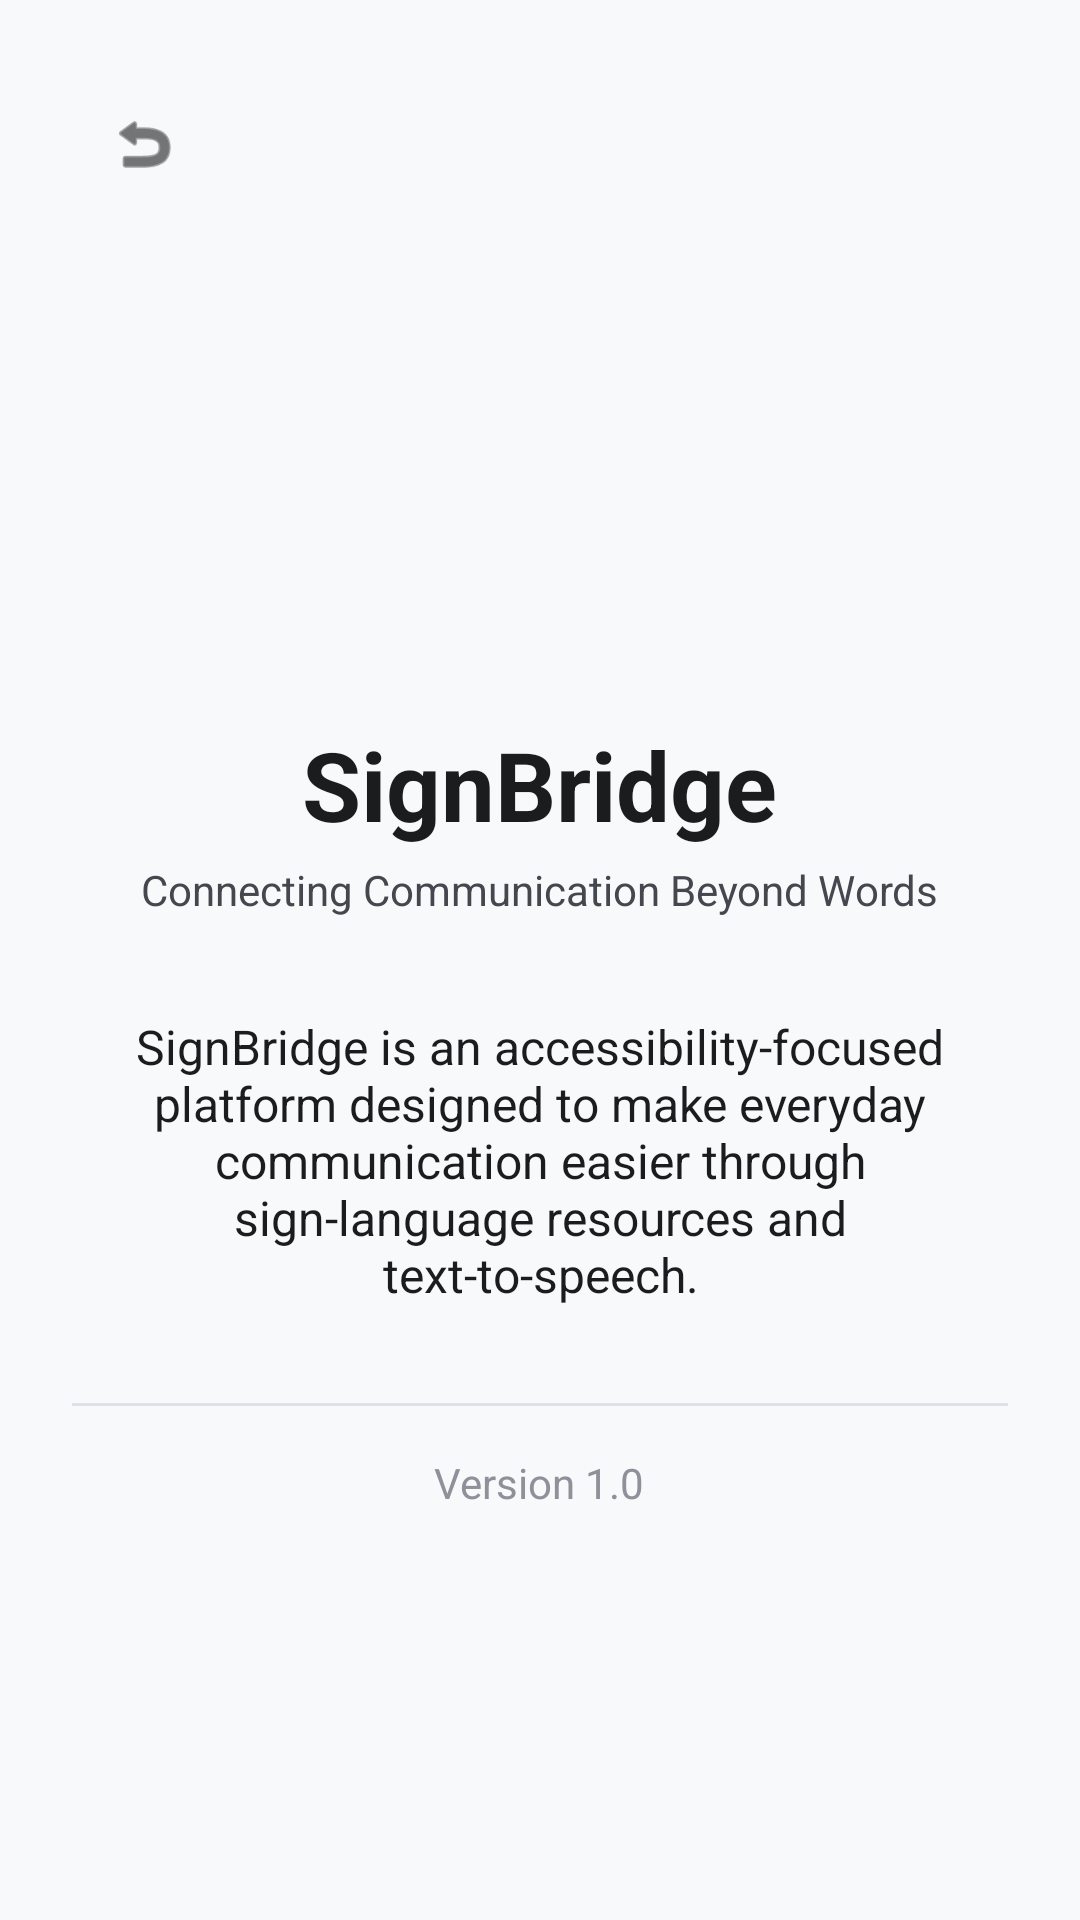

Produce the Android XML layout that renders to this screen, including the resource entries it uses.
<!-- AndroidManifest.xml: application theme Theme.SignBridge -->
<!-- res/layout/activity_about.xml -->
<?xml version="1.0" encoding="utf-8"?>
<LinearLayout xmlns:android="http://schemas.android.com/apk/res/android"
    xmlns:app="http://schemas.android.com/apk/res-auto"
    android:layout_width="match_parent"
    android:layout_height="match_parent"
    android:orientation="vertical"
    android:padding="24dp"
    android:background="#F8F9FA"
    android:gravity="center_horizontal">

    <ImageView
        android:id="@+id/btn_back"
        android:layout_width="48dp"
        android:layout_height="48dp"
        android:src="@android:drawable/ic_menu_revert"
        android:padding="12dp"
        android:layout_gravity="start"
        app:tint="#1A1C1E"/>

    <ImageView
        android:layout_width="120dp"
        android:layout_height="120dp"
        android:src="@mipmap/ic_launcher"
        android:layout_marginTop="32dp"/>

    <TextView
        android:layout_width="wrap_content"
        android:layout_height="wrap_content"
        android:text="SignBridge"
        android:textSize="32sp"
        android:textStyle="bold"
        android:textColor="#1A1C1E"
        android:layout_marginTop="16dp"/>

    <TextView
        android:layout_width="wrap_content"
        android:layout_height="wrap_content"
        android:text="Connecting Communication Beyond Words"
        android:textSize="14sp"
        android:textColor="#44474E"
        android:layout_marginTop="4dp"/>

    <TextView
        android:layout_width="match_parent"
        android:layout_height="wrap_content"
        android:text="SignBridge is an accessibility-focused platform designed to make everyday communication easier through sign-language resources and text-to-speech."
        android:textSize="16sp"
        android:textColor="#1A1C1E"
        android:gravity="center"
        android:layout_marginTop="32dp"/>

    <View android:layout_width="match_parent" android:layout_height="1dp" android:background="#DEE2E6" android:layout_marginTop="32dp"/>

    <TextView
        android:layout_width="wrap_content"
        android:layout_height="wrap_content"
        android:text="Version 1.0"
        android:textSize="14sp"
        android:textColor="#8E9199"
        android:layout_marginTop="16dp"/>

</LinearLayout>
<!-- resources referenced by this layout -->
<resources>
  <style name="Theme.SignBridge" parent="Theme.Material3.DayNight.NoActionBar">
          <item name="colorPrimary">@color/primary</item>
          <item name="colorSecondary">@color/secondary</item>
          <item name="android:statusBarColor">@color/primary</item>
      </style>
  <color name="primary">@color/deep_blue</color>
  <color name="secondary">@color/teal_cyan</color>
  <color name="deep_blue">#1A237E</color>
  <color name="teal_cyan">#00838F</color>
</resources>
